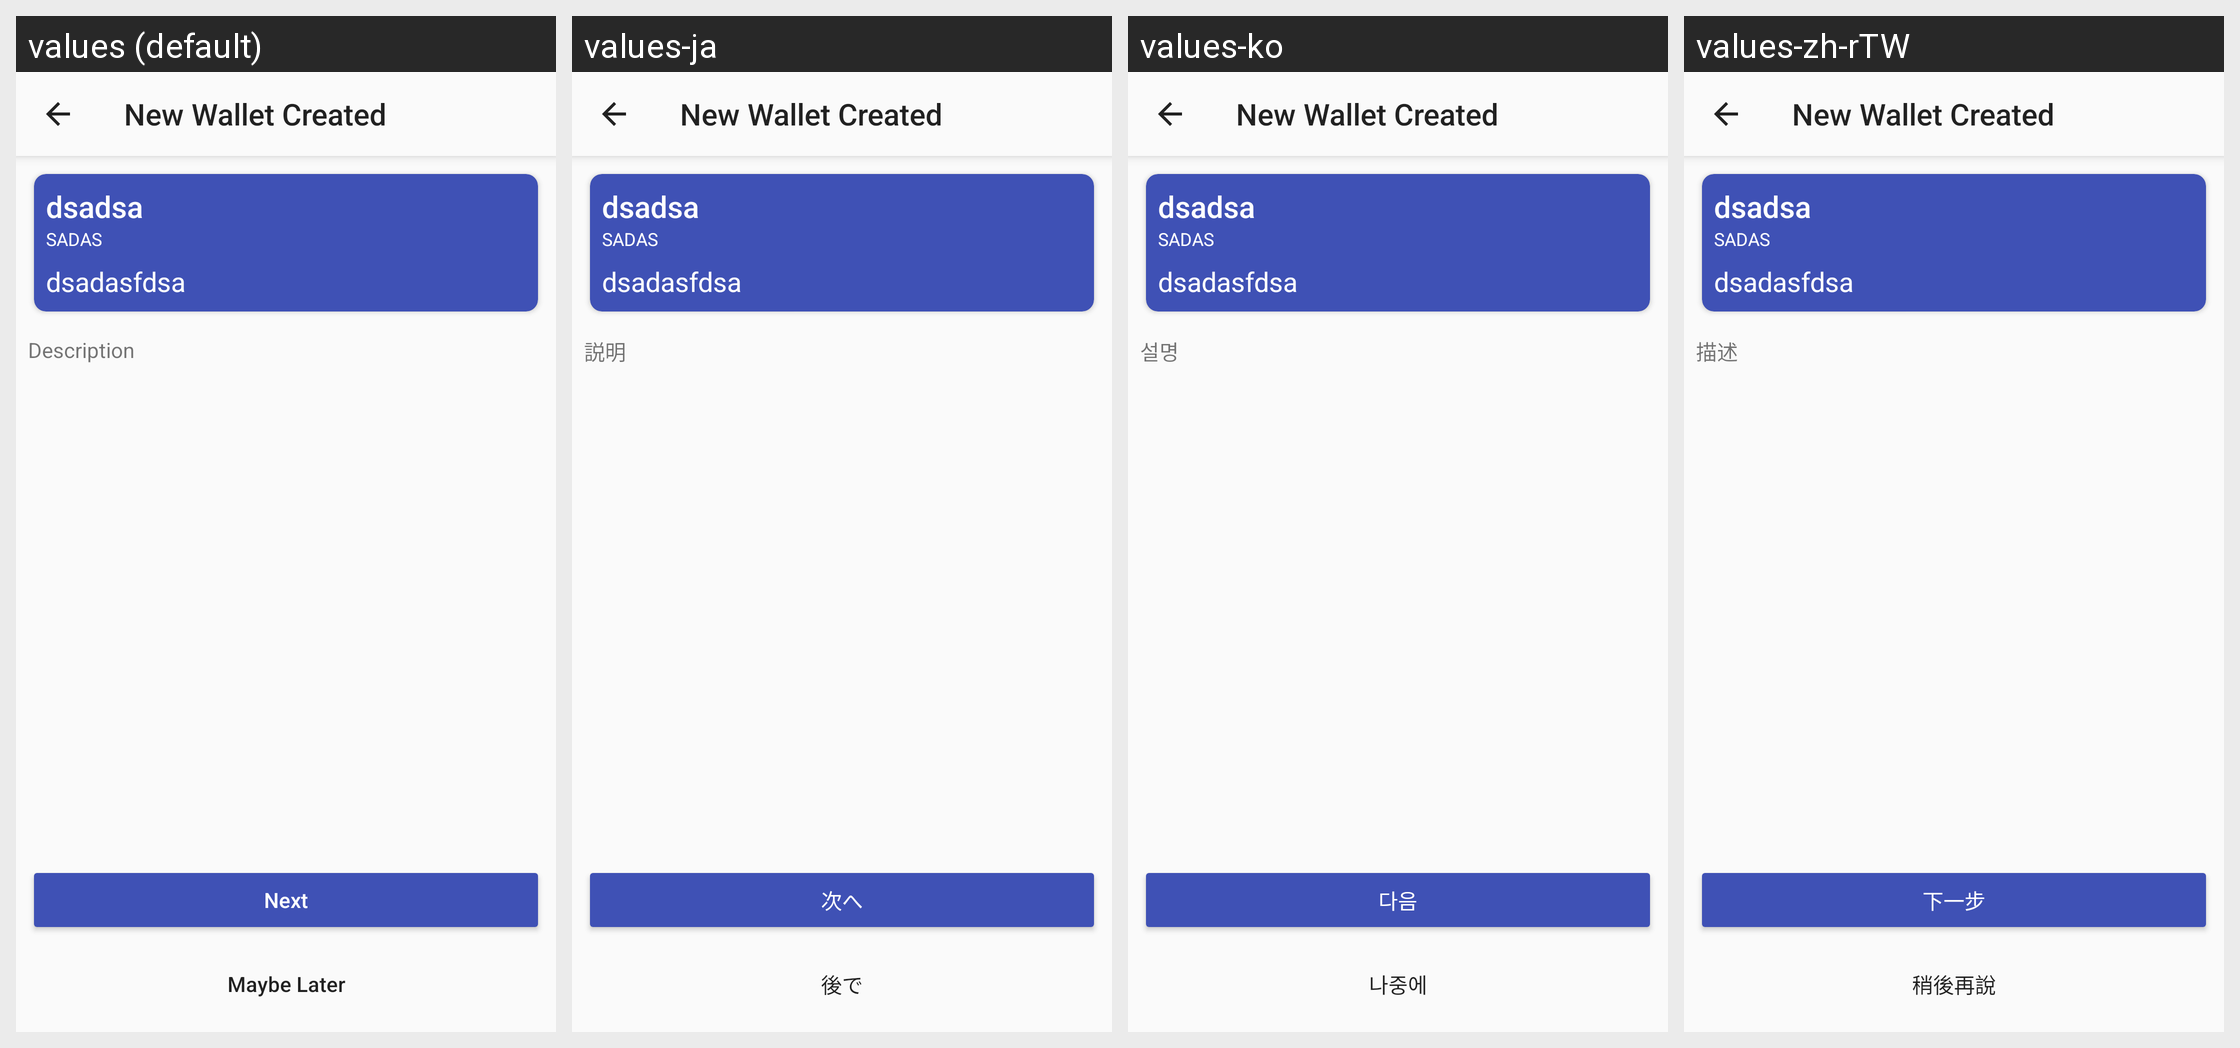

Strings drawn on this Android screen and how each of the app's shown locales translates them:
Android screen res/layout/activity_mnemonic_code_backup.xml rendered under 4 locales, left to right: values (default), values-ja, values-ko, values-zh-rTW. Device: Nexus 5 (rendered at 1080×1920; each locale shown at half size, 540×960, under a caption strip naming it); theme AppTheme.NoActionBar.
Other locales in the repository, not shown: values-zh-rCN.
Strings drawn on this screen, with the default value and each locale's value (text and hints the layout hard-codes, and strings that could not be matched under every locale, appear in the picture but are not listed):

description
  values: Description
  values-ja: 説明
  values-ko: 설명
  values-zh-rTW: 描述

next
  values: Next
  values-ja: 次へ
  values-ko: 다음
  values-zh-rTW: 下一步

maybe_later
  values: Maybe Later
  values-ja: 後で
  values-ko: 나중에
  values-zh-rTW: 稍後再說
